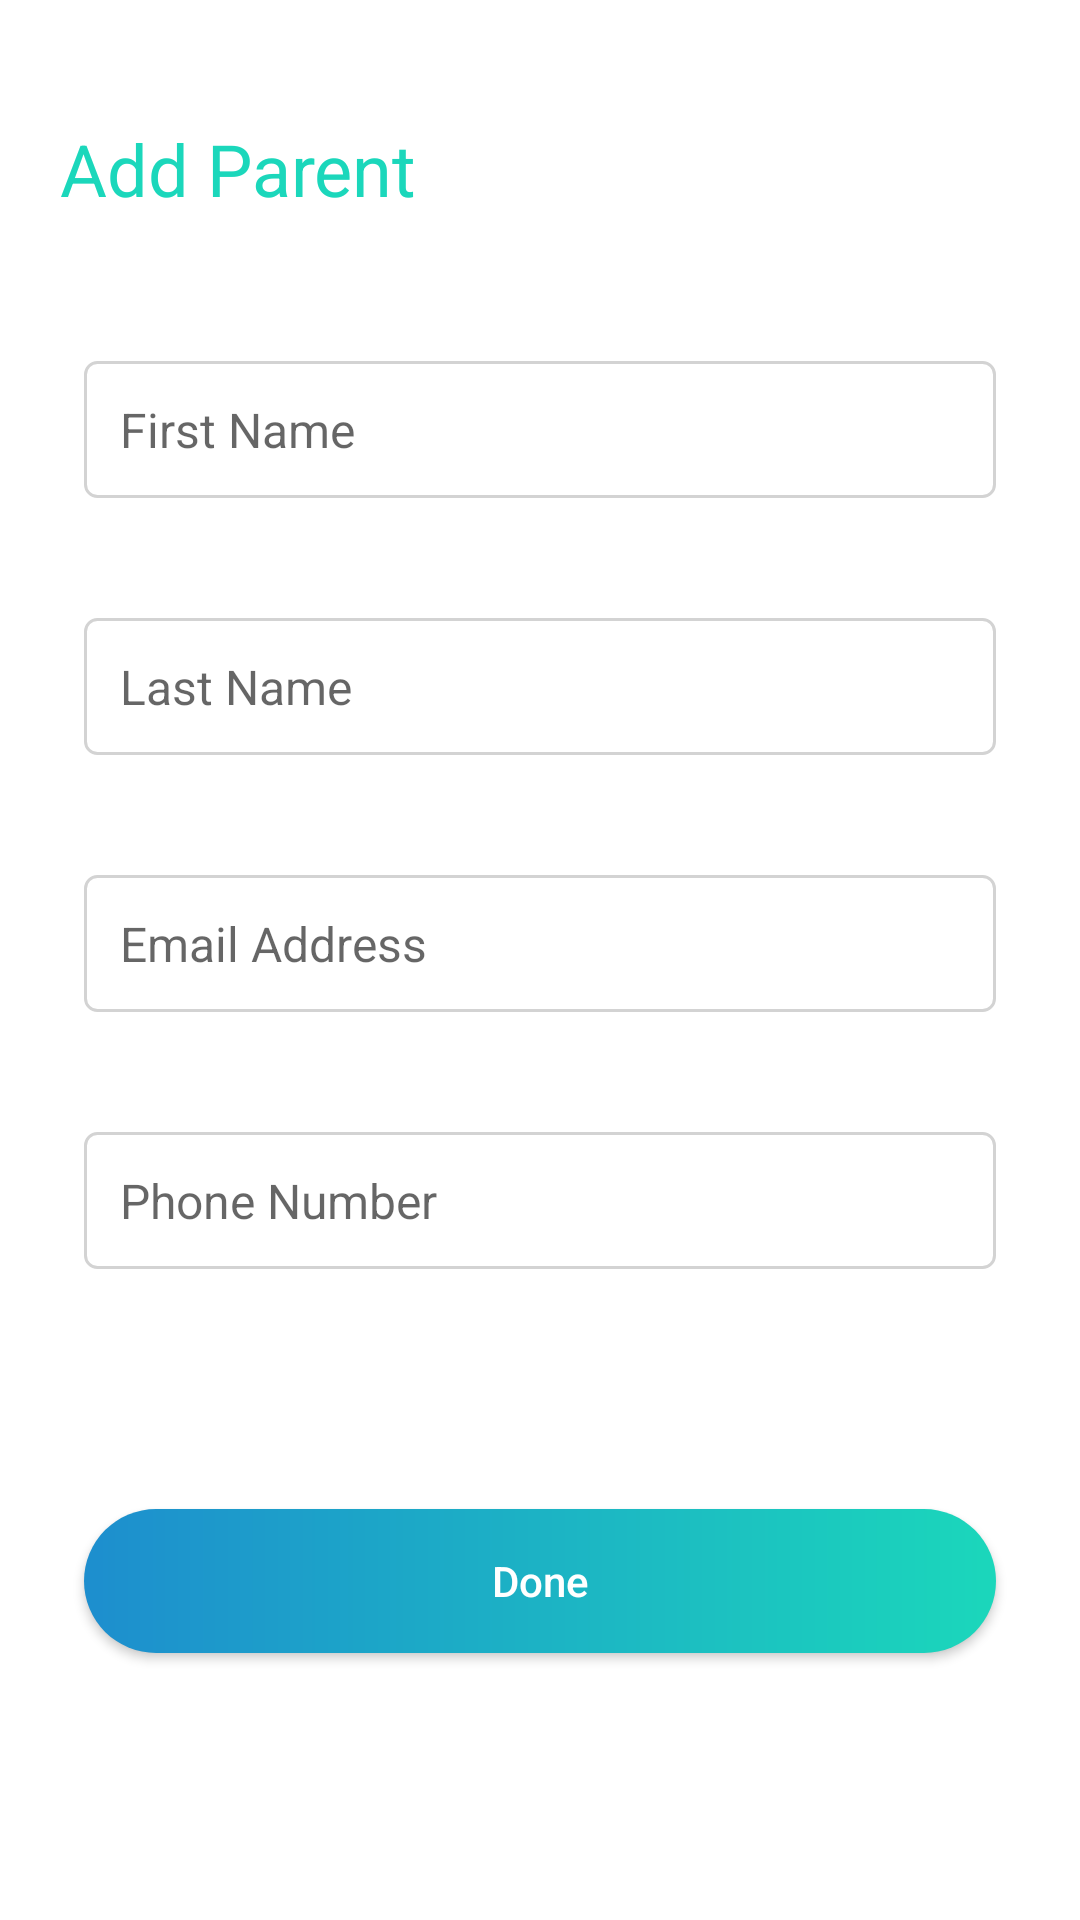

Here is an Android app screen rendered from its layout file. Give the layout XML and the strings, colors and styles it references.
<!-- AndroidManifest.xml: application theme AppTheme -->
<!-- res/layout/addparent.xml -->
<?xml version="1.0" encoding="utf-8"?>
<RelativeLayout xmlns:android="http://schemas.android.com/apk/res/android"
    xmlns:app="http://schemas.android.com/apk/res-auto"
    android:orientation="vertical"
    android:layout_width="match_parent"
    android:layout_height="match_parent"
    android:background="@color/white"
    android:clickable="true"
    >

    <TextView
        android:id="@+id/par_textview_createaccount"
        android:layout_width="wrap_content"
        android:layout_height="wrap_content"
        android:text="Add Parent"
        android:layout_marginTop="40dp"
        android:layout_marginBottom="8dp"
        android:layout_marginStart="20dp"
        android:textSize="24sp"
        android:textColor="@color/green"
        />



    <EditText
        android:id="@+id/par_edittext_firstname"
        android:layout_width="match_parent"
        android:layout_height="wrap_content"
        android:layout_below="@+id/par_textview_createaccount"
        android:inputType="textCapSentences"
        android:layout_marginStart="28dp"
        android:layout_marginEnd="28dp"
        android:layout_marginTop="40dp"
        android:padding="12dp"
        android:hint="First Name"
        android:maxLines="1"
        android:textSize="16sp"
        android:background="@drawable/edittext_border"
        />

    <EditText
        android:id="@+id/par_edittext_lastname"
        android:layout_width="match_parent"
        android:layout_height="wrap_content"
        android:layout_below="@+id/par_edittext_firstname"
        android:inputType="textCapSentences"
        android:layout_marginStart="28dp"
        android:layout_marginEnd="28dp"
        android:layout_marginTop="40dp"
        android:padding="12dp"
        android:hint="Last Name"
        android:maxLines="1"
        android:textSize="16sp"
        android:background="@drawable/edittext_border"
        />
    <EditText
    android:id="@+id/par_edittext_email"
    android:layout_width="match_parent"
    android:layout_height="wrap_content"
    android:layout_below="@+id/par_edittext_lastname"
    android:layout_marginStart="28dp"
    android:layout_marginEnd="28dp"
    android:layout_marginTop="40dp"
    android:padding="12dp"
    android:hint="Email Address"
        android:inputType="textEmailAddress|textWebEmailAddress"
    android:textSize="16sp"
    android:background="@drawable/edittext_border"
    />
    <EditText
        android:id="@+id/par_edittext_phonenumber"
        android:layout_width="match_parent"
        android:layout_height="wrap_content"
        android:layout_below="@+id/par_edittext_email"
        android:layout_marginStart="28dp"
        android:layout_marginEnd="28dp"
        android:layout_marginTop="40dp"
        android:padding="12dp"
        android:hint="Phone Number"
        android:inputType="phone|number"
        android:maxLength="13"
        android:textSize="16sp"
        android:background="@drawable/edittext_border"
        />
    <Button
        android:id="@+id/par_button_done"
        android:layout_width="match_parent"
        android:layout_height="wrap_content"
        android:layout_below="@+id/par_edittext_phonenumber"
        android:layout_centerHorizontal="true"
        android:layout_marginTop="80dp"
        android:layout_marginStart="28dp"
        android:layout_marginEnd="28dp"
        android:text="Done"
        android:textAllCaps="false"
        android:textColor="@color/white"
        android:gravity="center"
        android:textAlignment="center"
        android:background="@drawable/round_button"
        />


</RelativeLayout>
<!-- resources referenced by this layout -->
<resources>
  <color name="green">#1Bd7BB</color>
  <color name="white">#ffffff</color>
  <!-- drawable edittext_border (drawable-v24) -->
  <?xml version="1.0" encoding="utf-8"?>
  <shape xmlns:android="http://schemas.android.com/apk/res/android"
      android:thickness="0dp"
      android:shape="rectangle">
      <stroke android:width="1dp"  android:color="@color/gray" />
      <corners android:radius="4dp"/>
      <padding android:left="2dp" android:top="2dp" android:right="2dp"
          android:bottom="2dp">
      </padding>
  </shape>
  <!-- drawable round_button (drawable) -->
  <?xml version="1.0" encoding="utf-8"?>
  <shape xmlns:android="http://schemas.android.com/apk/res/android"
      android:shape="rectangle">
      <solid android:color="@color/colorPrimary"/>
      <corners android:radius="30dp"/>
      <gradient android:startColor="@color/blue" android:endColor="@color/green"/>
  
  </shape>
  <style name="AppTheme" parent="Theme.AppCompat.Light.DarkActionBar">
          
          <item name="colorPrimary">@color/colorPrimary</item>
          <item name="colorPrimaryDark">@color/colorPrimaryDark</item>
          <item name="colorAccent">@color/colorAccent</item>
      </style>
  <color name="gray">#D3D3D3</color>
  <color name="colorPrimary">#008577</color>
  <color name="blue">#1D8ECE</color>
  <color name="colorPrimaryDark">#00574B</color>
  <color name="colorAccent">#D81B60</color>
</resources>
